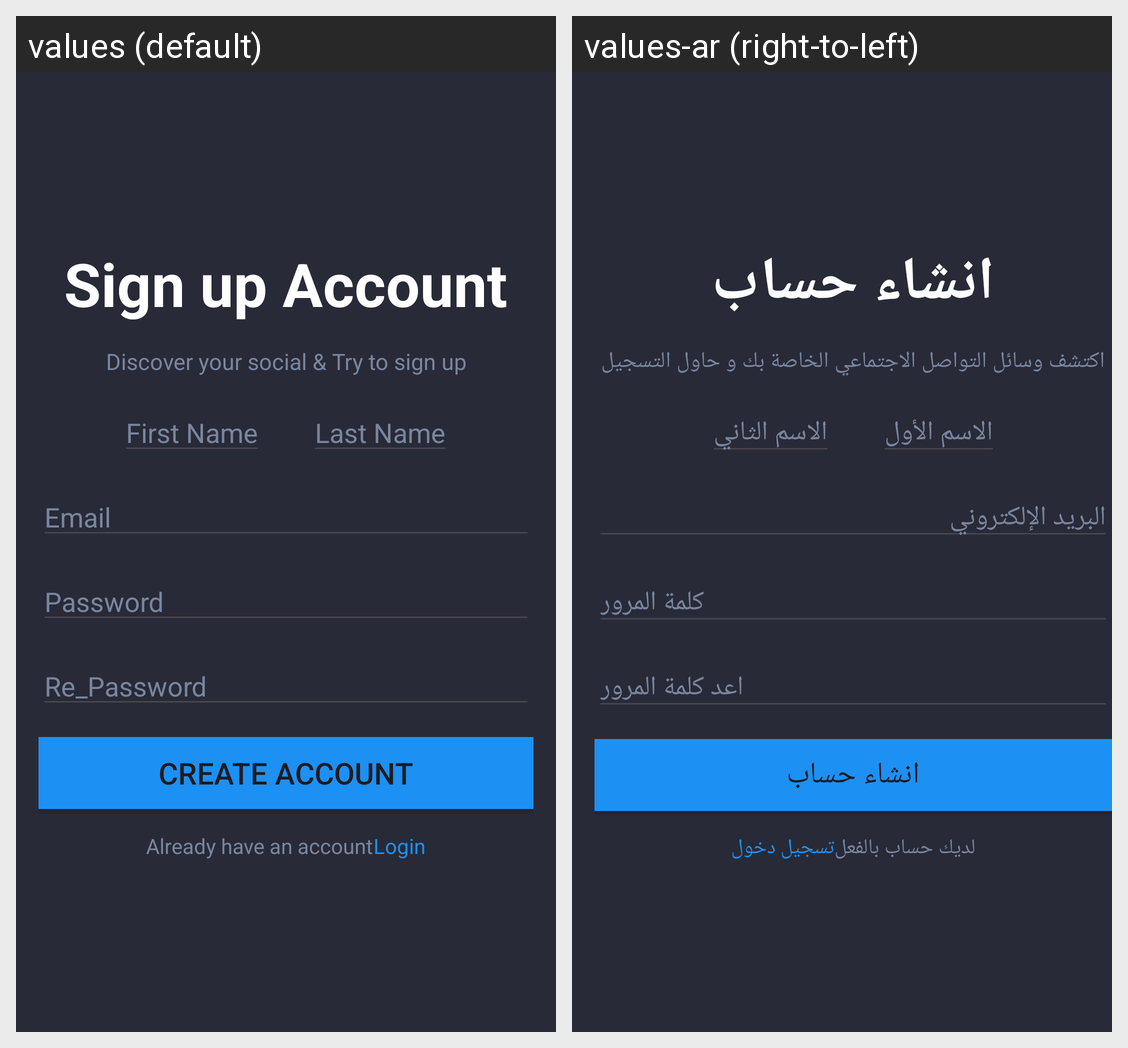

The same Android screen rendered under two of its app's locales, left to right. List the strings drawn on it with the default value and each locale's translation.
Android screen res/layout/activity_sign_up.xml rendered under 2 locales, left to right: values (default), values-ar (right-to-left). Device: Nexus 5 (rendered at 1080×1920; each locale shown at half size, 540×960, under a caption strip naming it); theme Theme.Tasbeeh4.
Strings drawn on this screen, with the default value and each locale's value (text and hints the layout hard-codes, and strings that could not be matched under every locale, appear in the picture but are not listed):

SignupAccount
  values: Sign up Account
  values-ar: انشاء حساب

textView4
  values: Discover your social & Try to sign up
  values-ar: اكتشف وسائل التواصل الاجتماعي الخاصة بك و حاول التسجيل

Firstname
  values: First Name
  values-ar: الاسم الأول

Lastname
  values: Last Name
  values-ar: الاسم الثاني

Email
  values: Email
  values-ar: البريد الإلكتروني

Password
  values: Password
  values-ar: كلمة المرور

RePassword
  values: Re_Password
  values-ar: اعد كلمة المرور

buttonCreateAccount
  values: Create Account
  values-ar: انشاء حساب

textView6
  values: Already have an account
  values-ar: لديك حساب بالفعل

textView7
  values: Login
  values-ar: تسجيل دخول
